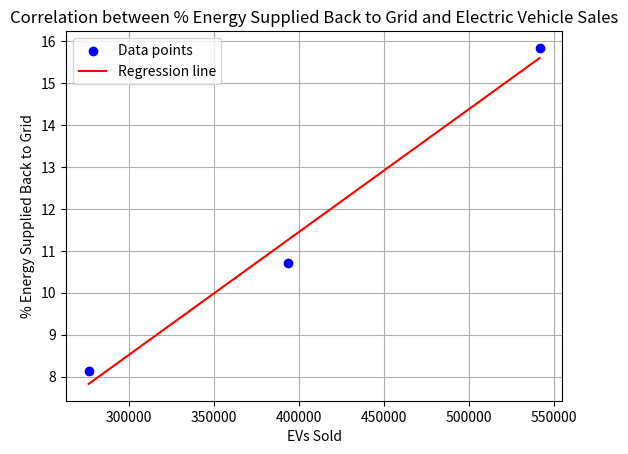

Reproduce this figure in Python.
import numpy as np
from scipy.stats import pearsonr, t
import matplotlib.pyplot as plt

evs_sold = np.array([276410, 393634, 541336])
energy_supplied = np.array([8.13, 10.72, 15.84])

r, p_value = pearsonr(evs_sold, energy_supplied)

n = len(evs_sold)
t_statistic = r * np.sqrt((n - 2) / (1 - r**2))
degrees_of_freedom = n - 2

critical_value = t.ppf(1 - 0.025, degrees_of_freedom)

print(f"Pearson Correlation Coefficient (r): {r}")
print(f"t-Statistic: {t_statistic}")
print(f"Critical t-Value for 95% Confidence Level: {critical_value}")
print(f"p-Value: {p_value}")

plt.scatter(evs_sold, energy_supplied, color='blue', label='Data points')
plt.plot(evs_sold, np.poly1d(np.polyfit(evs_sold, energy_supplied, 1))(evs_sold), color='red', label='Regression line')
plt.xlabel('EVs Sold')
plt.ylabel('% Energy Supplied Back to Grid')
plt.title('Correlation between % Energy Supplied Back to Grid and Electric Vehicle Sales')
plt.legend()
plt.grid(True)
plt.show()
